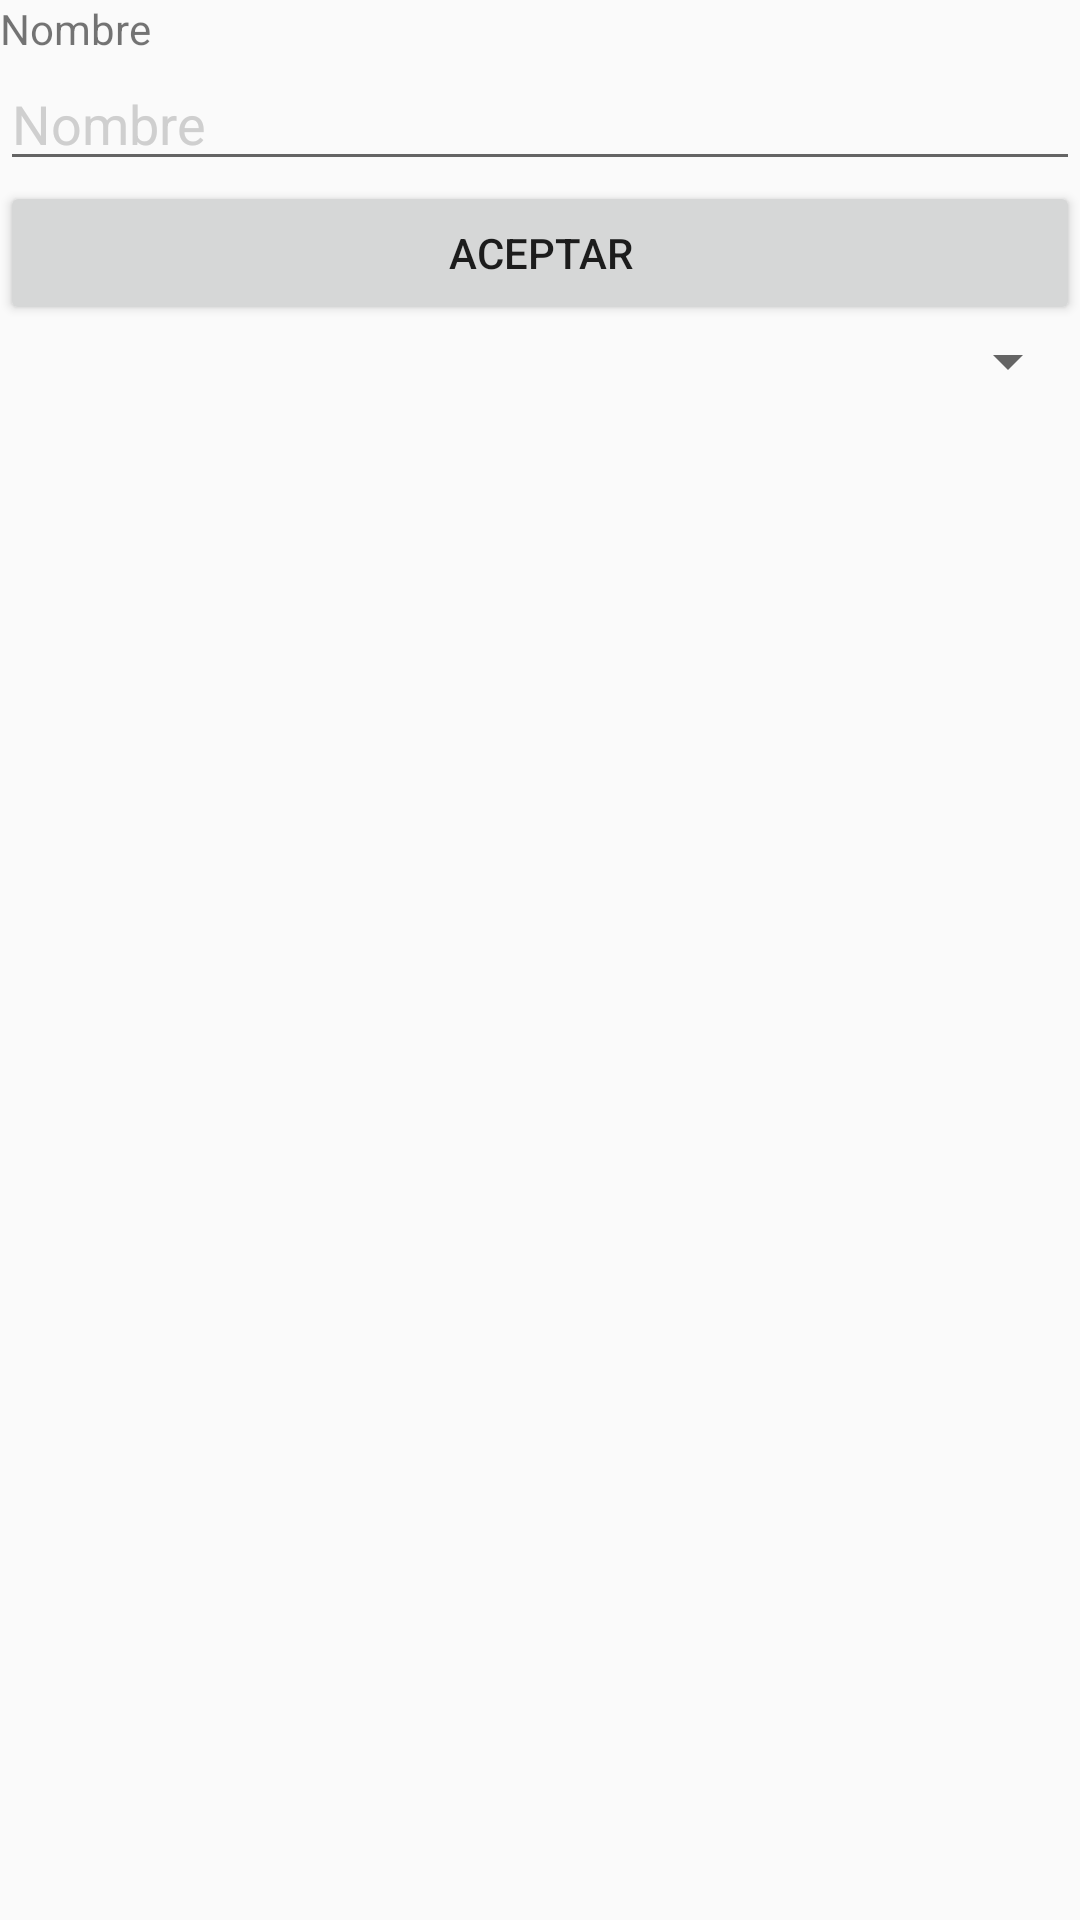

Android layout source for this screen:
<!-- AndroidManifest.xml: application theme AppTheme -->
<!-- res/layout/activity_splas.xml -->
<?xml version="1.0" encoding="utf-8"?>
<LinearLayout xmlns:android="http://schemas.android.com/apk/res/android"
    android:id="@+id/LytContenedor"
    android:layout_width="match_parent"
    android:layout_height="match_parent"
    android:orientation="vertical">

    <TextView
        android:id="@+id/label1"
        android:layout_width="match_parent"
        android:layout_height="wrap_content"
        android:text="@string/nombre" />

    <EditText
        android:id="@+id/edit1"
        android:layout_width="match_parent"
        android:layout_height="wrap_content"
        android:inputType="text"
        android:hint="@string/nombre"
        android:textColorHint="#CFCFCF"/>

    <Button
        android:id="@+id/BtnAceptar"
        android:layout_width="match_parent"
        android:layout_height="wrap_content"
        android:text="@string/aceptar" />


    <Spinner android:id="@+id/CmbOpciones"
        android:layout_width="match_parent"
        android:layout_height="wrap_content" />

    <ListView android:id="@+id/lista"
        android:layout_width="wrap_content"
        android:layout_height="match_parent"/>
</LinearLayout>
<!-- resources referenced by this layout -->
<resources>
  <string name="aceptar">Aceptar</string>
  <string name="nombre">Nombre</string>
  <style name="AppTheme" parent="Theme.AppCompat.Light.NoActionBar">
          <item name="colorPrimary">@color/colorPrimary</item>
          <item name="colorPrimaryDark">@color/colorPrimaryDark</item>
          <item name="colorAccent">@color/colorAccent</item>
  
      </style>
  <!-- not gathered from this repository: default colours our renderer supplied (Android Studio template values) -->
  <color name="colorPrimary">#FF6200EE</color>
  <color name="colorPrimaryDark">#FF3700B3</color>
  <color name="colorAccent">#FF03DAC5</color>
</resources>
